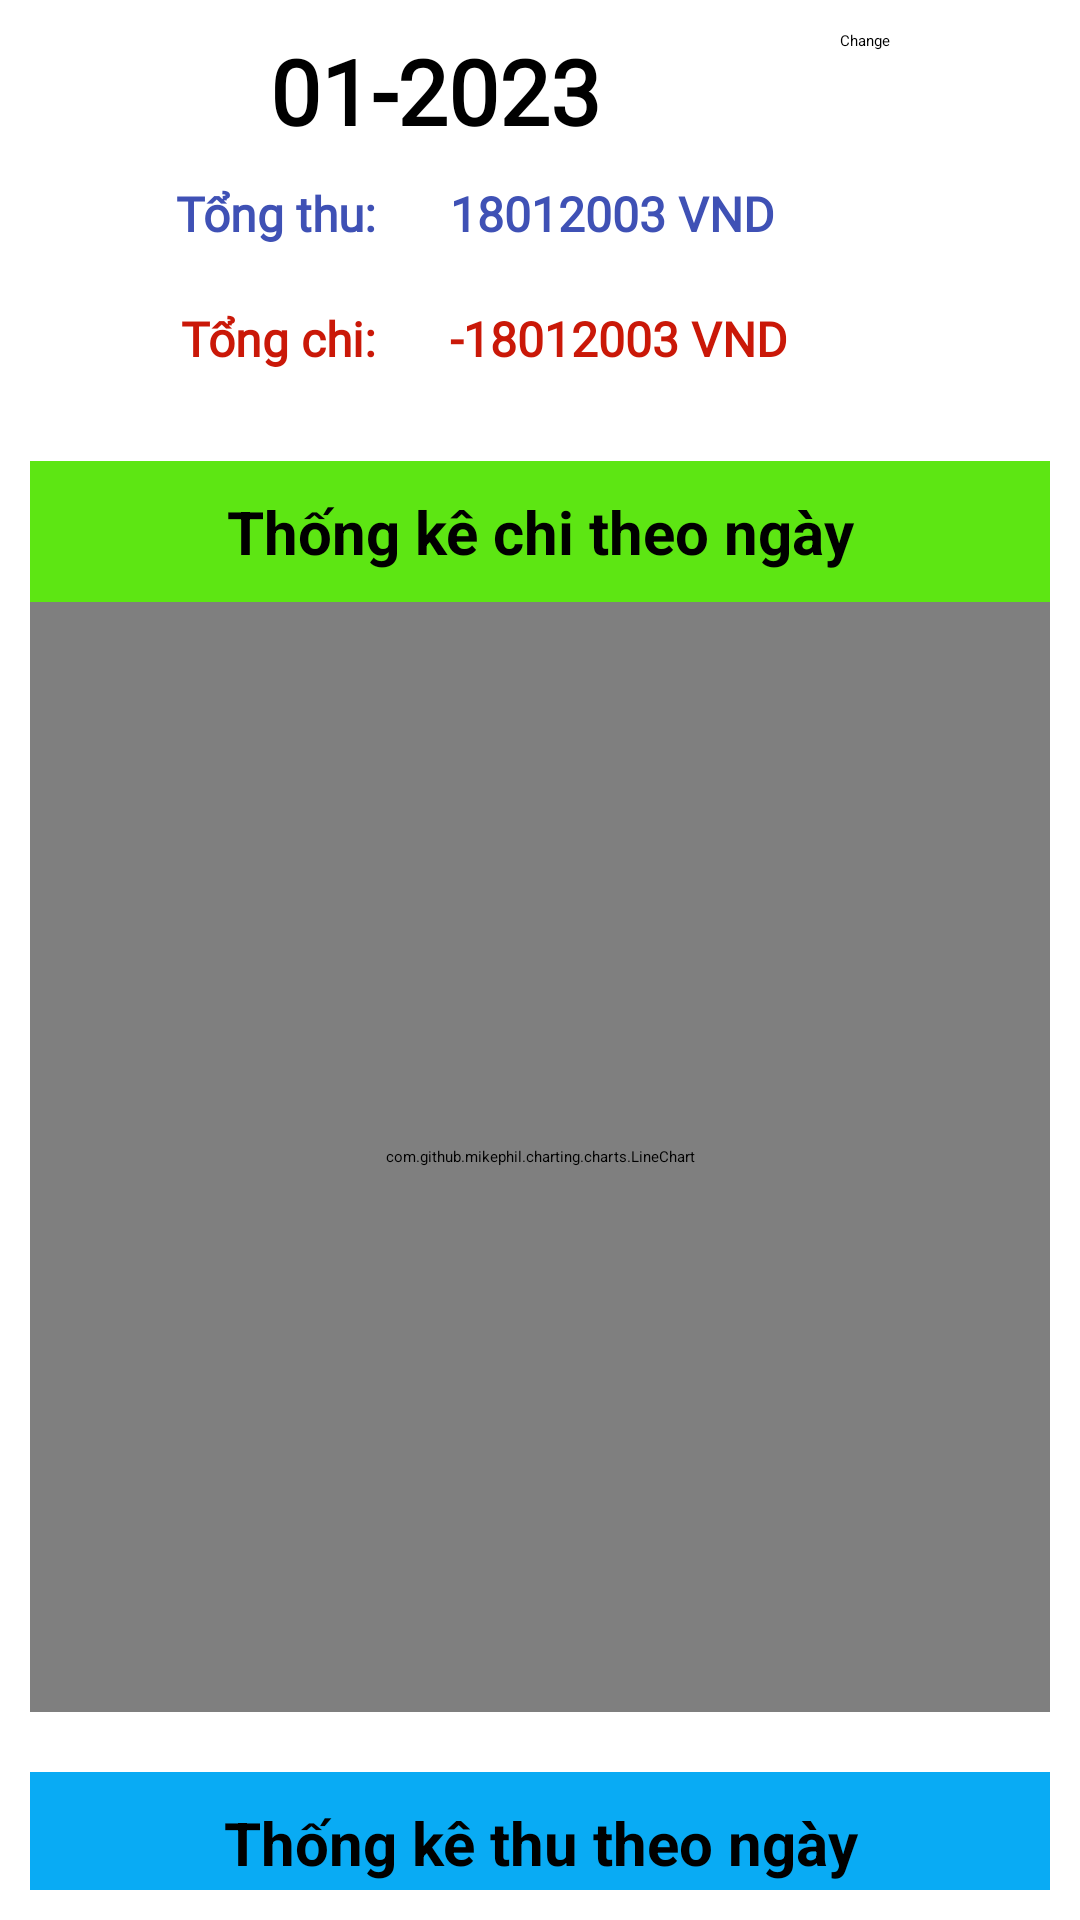

This screen was rendered from an Android layout file. Write that file and the resources it references.
<!-- AndroidManifest.xml: application theme Theme.Quanlychitieu -->
<!-- res/layout/fragment_frangment__thongke.xml -->
<?xml version="1.0" encoding="utf-8"?>
<ScrollView xmlns:android="http://schemas.android.com/apk/res/android"
    xmlns:tools="http://schemas.android.com/tools"
    android:layout_width="match_parent"
    android:layout_height="match_parent"
    android:padding="10dp"
    tools:context=".ui.Thongke.Frangment_Thongke"
    android:background="@drawable/img1">

    <LinearLayout
        android:layout_width="match_parent"
        android:layout_height="wrap_content"
        android:orientation="vertical">

        <LinearLayout
            android:layout_width="match_parent"
            android:layout_height="wrap_content"
            android:orientation="horizontal">
            <TextView
                android:id="@+id/tv_ngaythang"
                android:layout_width="270dp"
                android:layout_height="wrap_content"
                android:textStyle="bold"
                android:textSize="30dp"
                android:gravity="center"
                android:fontFamily="@font/adamina"
                android:text="01-2023">

            </TextView>

            <Button
                android:id="@+id/btn_change"
                android:layout_width="match_parent"
                android:layout_height="match_parent"
                android:text="Change">

            </Button>
        </LinearLayout>

        <LinearLayout
            android:layout_width="match_parent"
            android:layout_height="wrap_content"
            android:orientation="horizontal">

            <TextView
                android:layout_width="120sp"
                android:layout_height="wrap_content"
                android:fontFamily="@font/adamina"
                android:padding="5sp"
                android:text="Tổng thu:"
                android:textAlignment="viewEnd"
                android:textColor="#3F51B5"
                android:textSize="16sp"
                android:textStyle="bold">

            </TextView>

            <TextView
                android:id="@+id/tb_tongthutk"
                android:layout_width="match_parent"
                android:layout_height="wrap_content"
                android:fontFamily="@font/adamina"
                android:padding="10sp"
                android:paddingStart="20sp"
                android:text="18012003 VND"
                android:textAlignment="viewStart"
                android:textColor="#3F51B5"
                android:textSize="16sp"
                android:textStyle="bold">

            </TextView>
        </LinearLayout>

        <LinearLayout
            android:layout_width="match_parent"
            android:layout_height="wrap_content"
            android:orientation="horizontal">

            <TextView
                android:layout_width="120sp"
                android:layout_height="wrap_content"
                android:fontFamily="@font/adamina"
                android:padding="5sp"
                android:text="Tổng chi:"
                android:textAlignment="viewEnd"
                android:textColor="#CA1808"
                android:textSize="16sp"
                android:textStyle="bold">

            </TextView>

            <TextView
                android:id="@+id/tb_tongchitk"
                android:layout_width="match_parent"
                android:layout_height="wrap_content"
                android:fontFamily="@font/adamina"
                android:padding="10sp"
                android:paddingStart="20sp"
                android:text="-18012003 VND"
                android:textAlignment="viewStart"
                android:textColor="#CA1808"
                android:textSize="16sp"
                android:textStyle="bold">

            </TextView>
        </LinearLayout>

        <LinearLayout
            android:layout_width="match_parent"
            android:layout_height="wrap_content"
            android:layout_marginTop="20dp"
            android:background="#F758E60C"
            android:orientation="vertical">

            <TextView
                android:layout_width="match_parent"
                android:layout_height="wrap_content"
                android:padding="10dp"
                android:gravity="center"
                android:textSize="20dp"
                android:textStyle="bold"
                android:text="Thống kê chi theo ngày">

            </TextView>
            <com.github.mikephil.charting.charts.LineChart
                android:id="@+id/chart_chitheongay"
                android:layout_width="match_parent"
                android:layout_height="370dp">
            </com.github.mikephil.charting.charts.LineChart>
        </LinearLayout>

        <LinearLayout
            android:layout_width="match_parent"
            android:layout_height="wrap_content"
            android:layout_marginTop="20dp"
            android:background="#F803A9F4"
            android:orientation="vertical">

            <TextView
                android:layout_width="match_parent"
                android:layout_height="wrap_content"
                android:padding="10dp"
                android:gravity="center"
                android:textSize="20dp"
                android:textStyle="bold"
                android:text="Thống kê thu theo ngày">

            </TextView>
            <com.github.mikephil.charting.charts.LineChart
                android:id="@+id/chart_thutheongay"
                android:layout_width="match_parent"
                android:layout_height="370dp">
            </com.github.mikephil.charting.charts.LineChart>
        </LinearLayout>
        <LinearLayout
            android:layout_width="match_parent"
            android:layout_height="wrap_content"
            android:layout_marginTop="20dp"
            android:background="#F758E60C"
            android:orientation="vertical">

            <TextView
                android:layout_width="match_parent"
                android:layout_height="wrap_content"
                android:padding="10dp"
                android:gravity="center"
                android:textSize="20dp"
                android:textStyle="bold"
                android:text="Thống kê theo loại chi">
            </TextView>
            <com.github.mikephil.charting.charts.LineChart
                android:id="@+id/chart_theoloaichi"
                android:layout_width="match_parent"
                android:layout_height="370dp">
            </com.github.mikephil.charting.charts.LineChart>
        </LinearLayout>

        <LinearLayout
            android:layout_width="match_parent"
            android:layout_height="wrap_content"
            android:layout_marginTop="20dp"
            android:background="#F803A9F4"
            android:orientation="vertical">

            <TextView
                android:layout_width="match_parent"
                android:layout_height="wrap_content"
                android:padding="10dp"
                android:gravity="center"
                android:textSize="20dp"
                android:textStyle="bold"
                android:text="Thống kê theo loại thu">
            </TextView>
            <com.github.mikephil.charting.charts.LineChart
                android:id="@+id/chart_theoloaithu"
                android:layout_width="match_parent"
                android:layout_height="370dp">
            </com.github.mikephil.charting.charts.LineChart>
        </LinearLayout>
    </LinearLayout>


</ScrollView>
<!-- resources referenced by this layout -->
<resources>

</resources>
